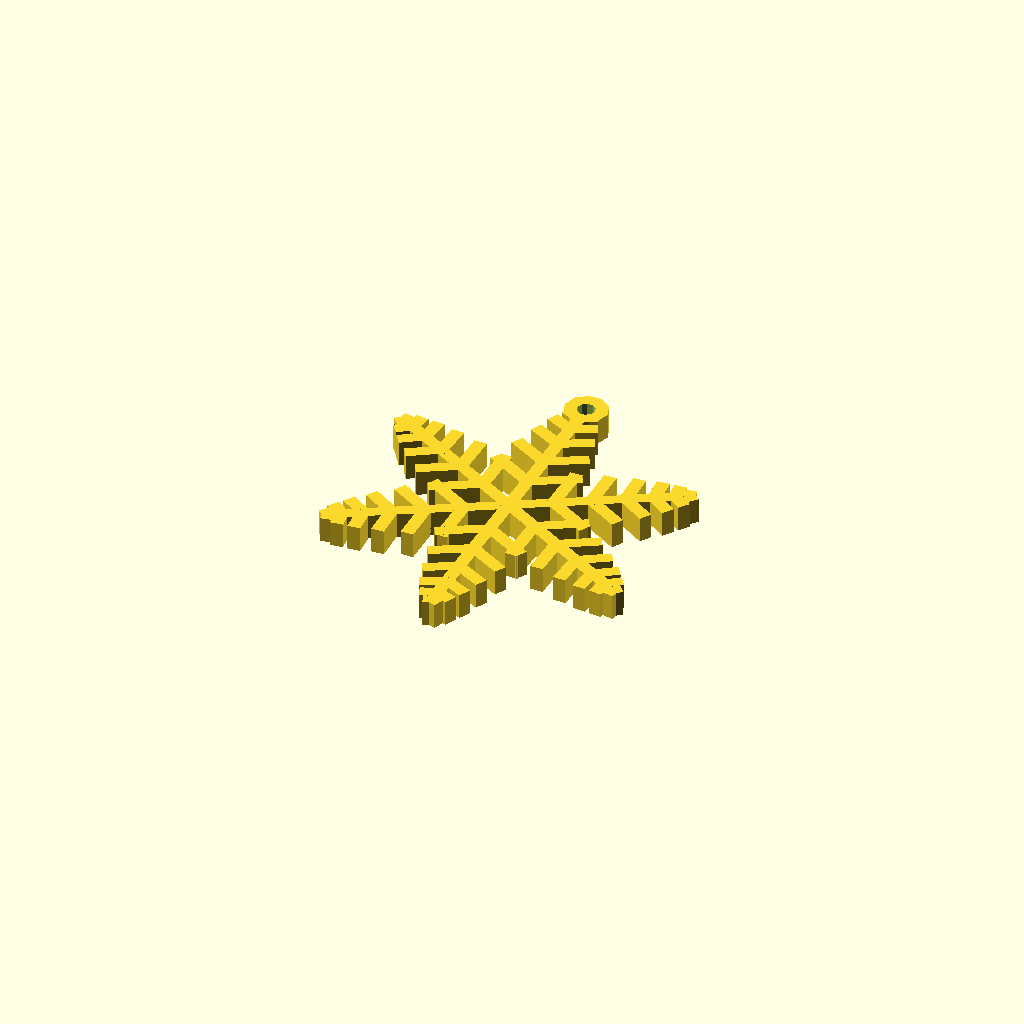
Cell 1: rendered with the file's own defaults.
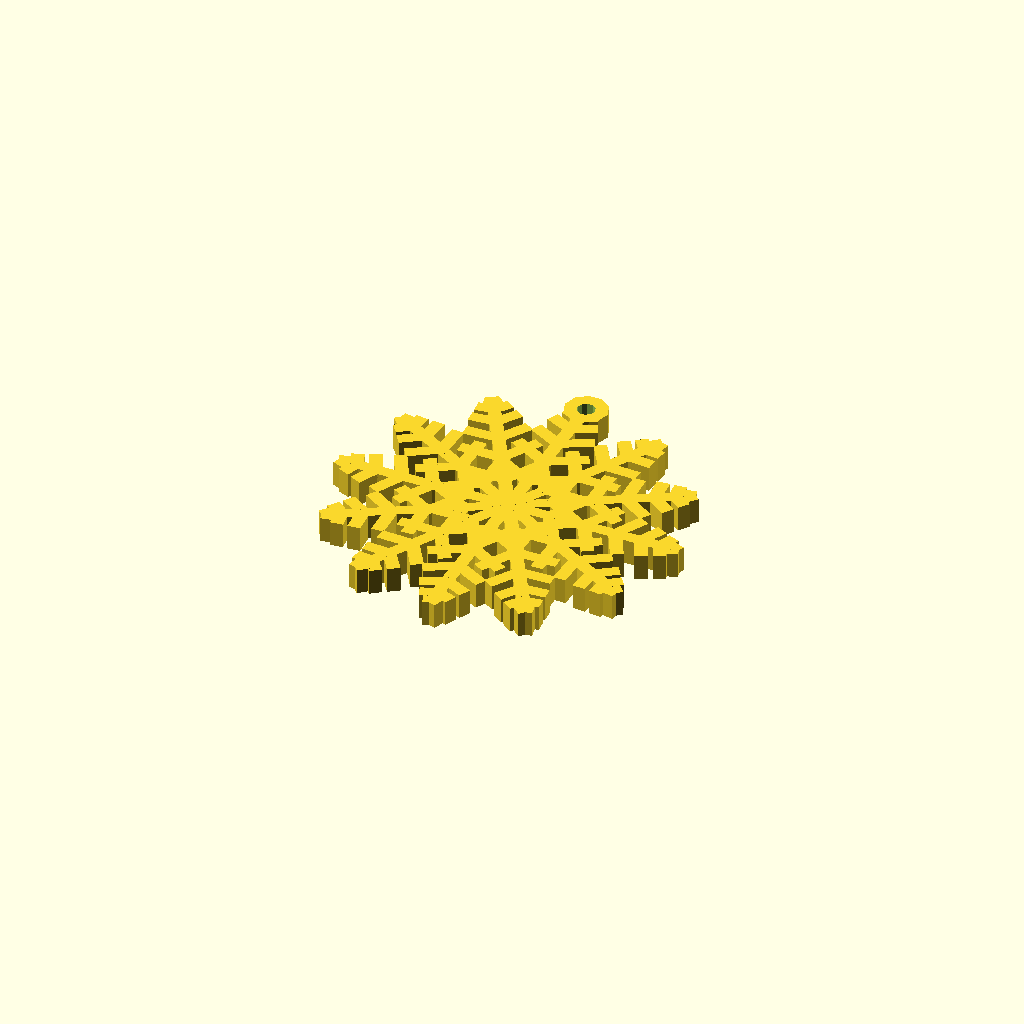
Cell 2: the same model with arm_num = 12.
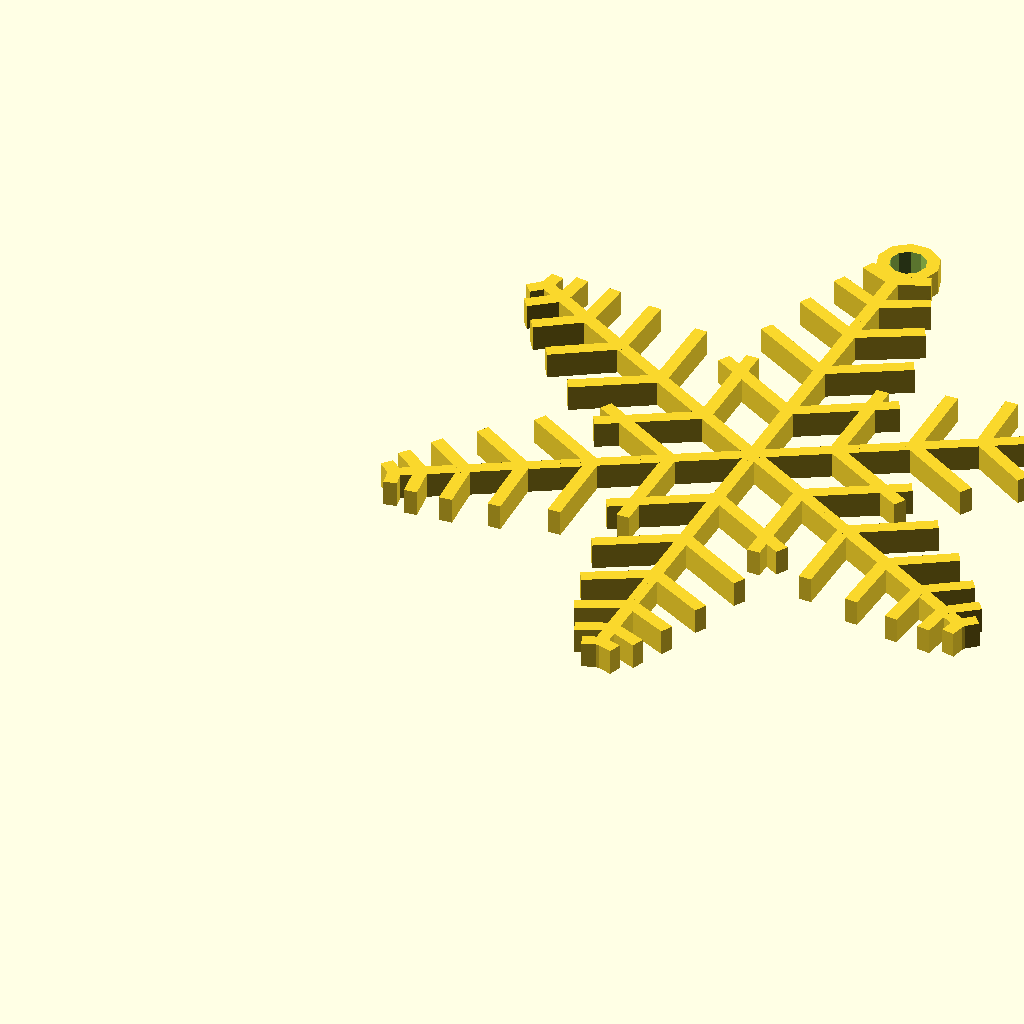
Cell 3: the same model with branch_length = 80.
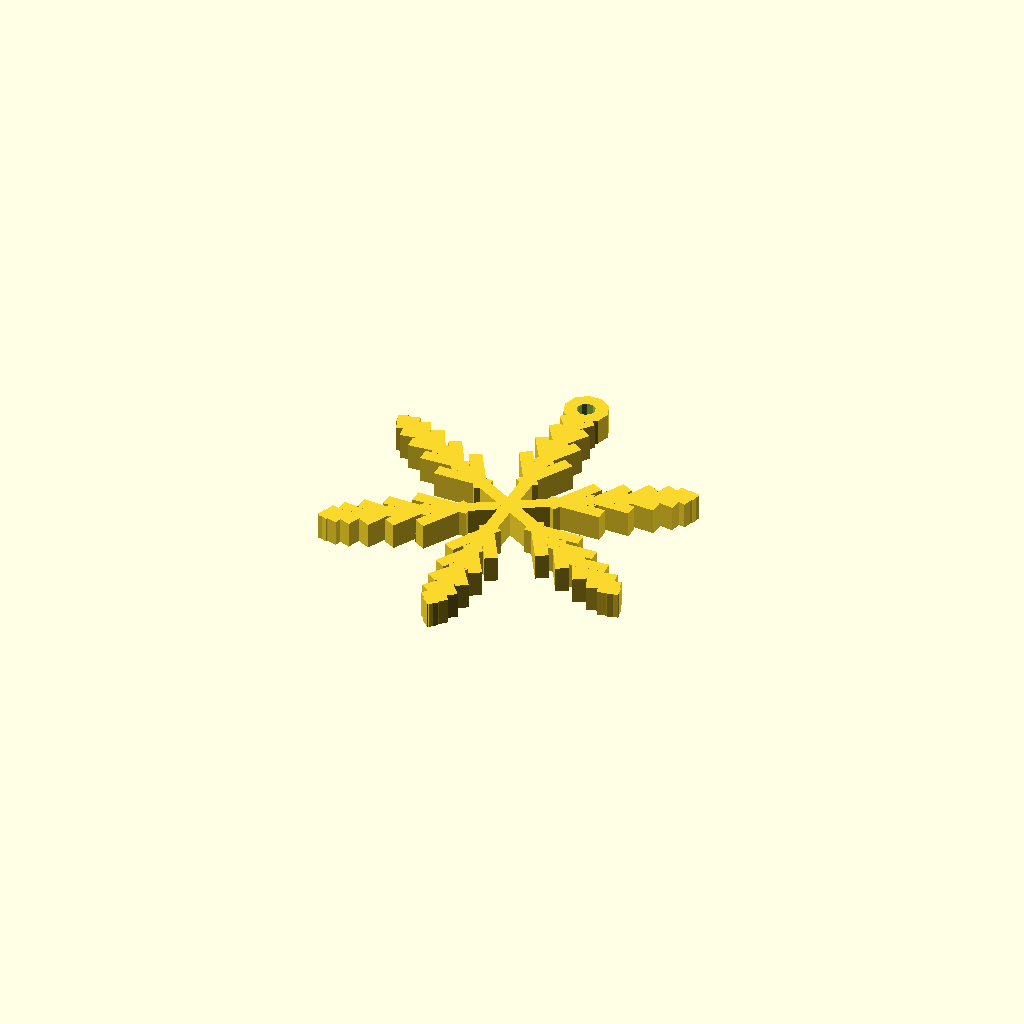
Cell 4: the same model with branch_angle = 30.
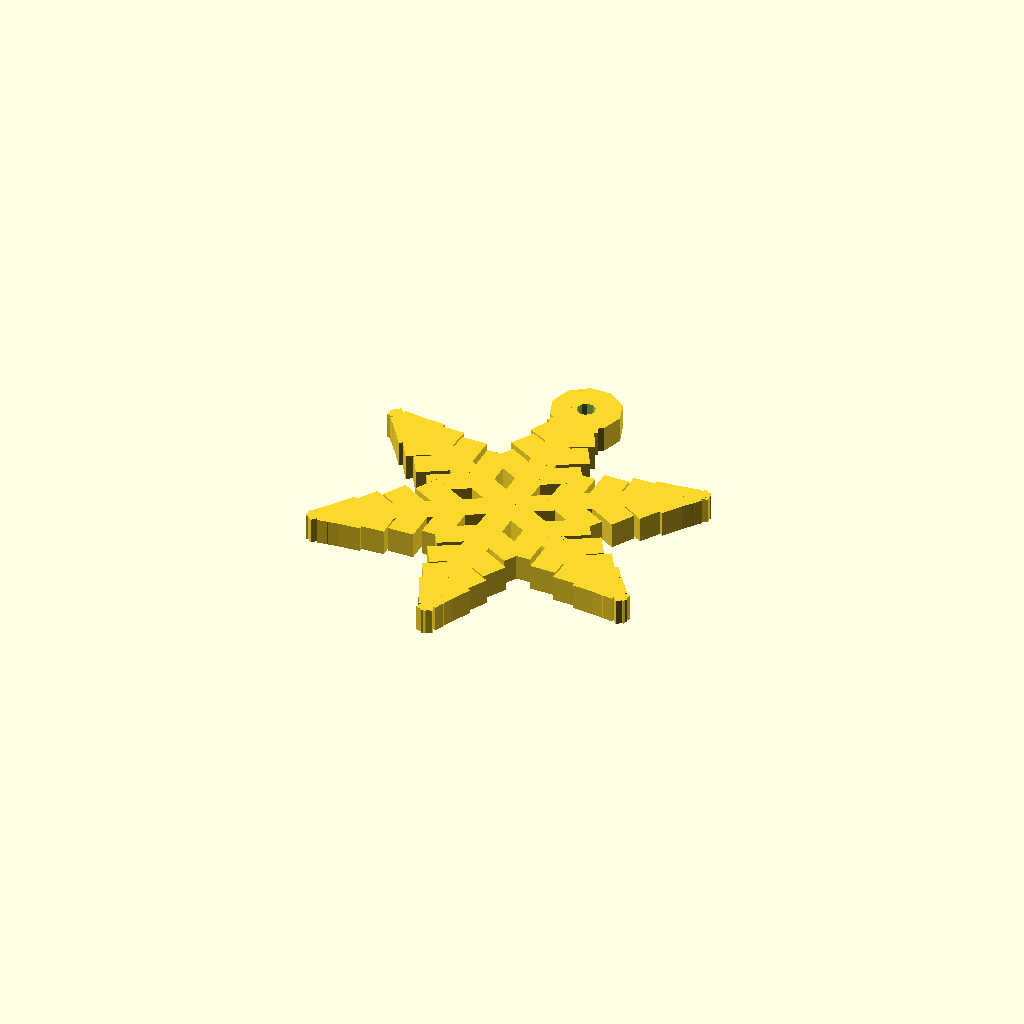
Cell 5: branch_thickness = 6 (everything else at default).
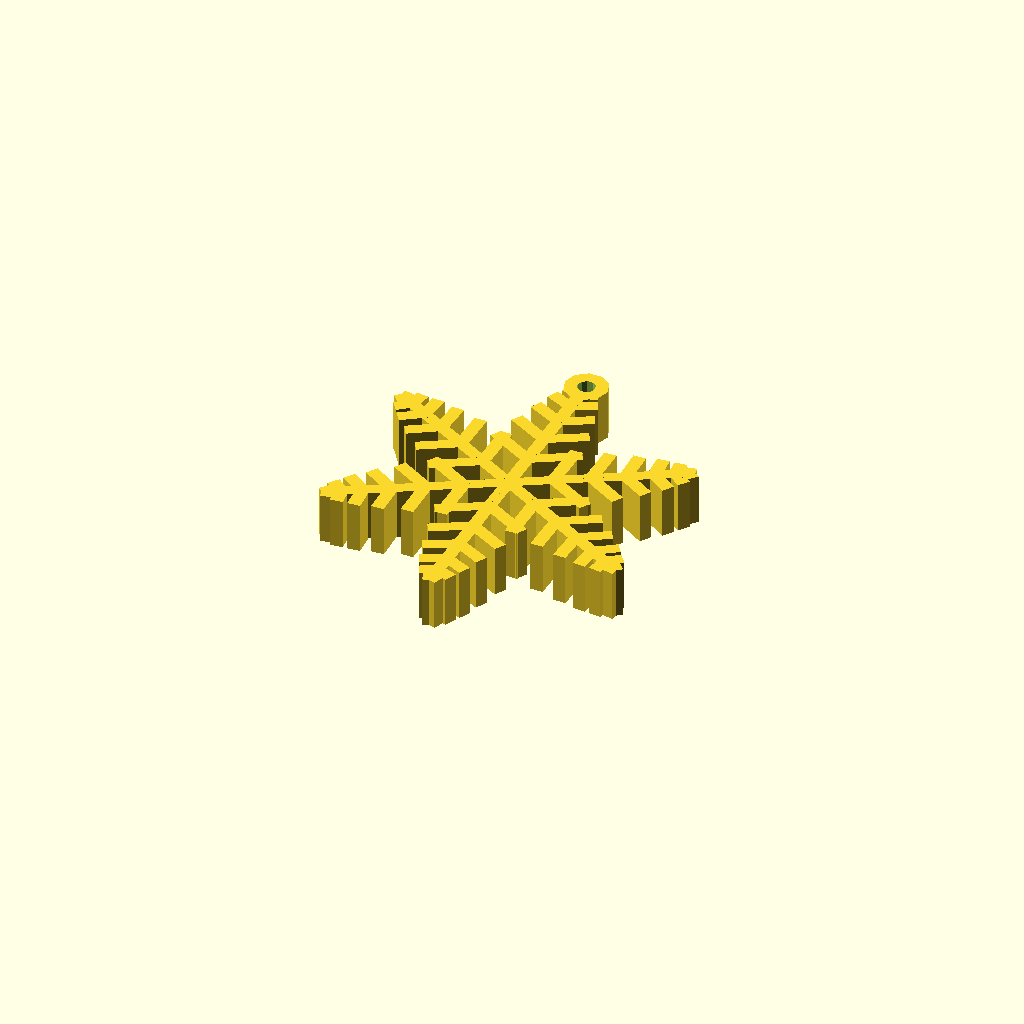
Cell 6: the same model with thickness = 12.
All cells are drawn from one camera (rotation 55°, 0°, 25°, orthographic, colour scheme Cornfield), so only the parameter changes between them.
OpenSCAD source file linux/system/library/openscad/0817_Parametric_Snowflake_Ornament.scad:
// [FL_INDEX: keywords="openscad, 3d_parametric, Parametric_Snowflake_Ornament, csg_solid" | COT="Parametric OpenSCAD design from 3DCodeverse"]
// Title: Parametric Snowflake Ornament

//Parametric Snowflake... and star
//common snowflake variables
//make seed 100 for a star
arm_num = 6;
branch_length =40;
branch_angle = 15;
branch_thickness = 3;
thickness = 6;
spike_num = 6; //suggest under 40
seed =1; //any number 1 -7

//snowflake starts
module tree(branch_length,branch_angle, branch_thickness, thickness,spike_num,seed){
	module half_tree(){
		cube([branch_thickness/2,branch_length,thickness]);

		for ( i = [1:spike_num]){
			translate([0, (branch_length-1.3)*cos(i*13), 0]) 
			rotate(branch_angle*(seed+sin(i*15))) 
			cube([branch_length*sin(i*(2+seed))+0.5, branch_thickness, thickness]);
		}
	}

	half_tree(branch_length, branch_angle,branch_thickness, thickness,spike_num, seed);
	mirror()half_tree(branch_length, branch_angle, thickness, spike_num, seed);
}

module snowflake(arm_num, branch_length, branch_angle, branch_thickness, thickness, spike_num, seed){
	hole_dist = branch_length;
	translate([0,branch_length,0])cylinder(h=thickness, r=branch_length*sin(1*(2+seed))+branch_thickness, $fn=10);
		for ( i = [0:arm_num-1]){
			rotate( i*360/arm_num, [0,0,1])
			tree(branch_length,branch_angle, branch_thickness, thickness,spike_num,seed);
		}
}

translate([branch_length,branch_length,0]){
difference(){

snowflake(
	arm_num, 
	branch_length, 
	branch_angle,
	branch_thickness,
	thickness,
	spike_num,
	seed
);
translate([0,branch_length,-2])cylinder(h=thickness*2, r=branch_length*sin(3), $fn=10);
}
}
Parameter table extracted from the source (name, type, default, range or options):
arm_num: number, default 6
branch_length: number, default 40
branch_angle: number, default 15
branch_thickness: number, default 3
thickness: number, default 6
spike_num: number, default 6
seed: number, default 1
